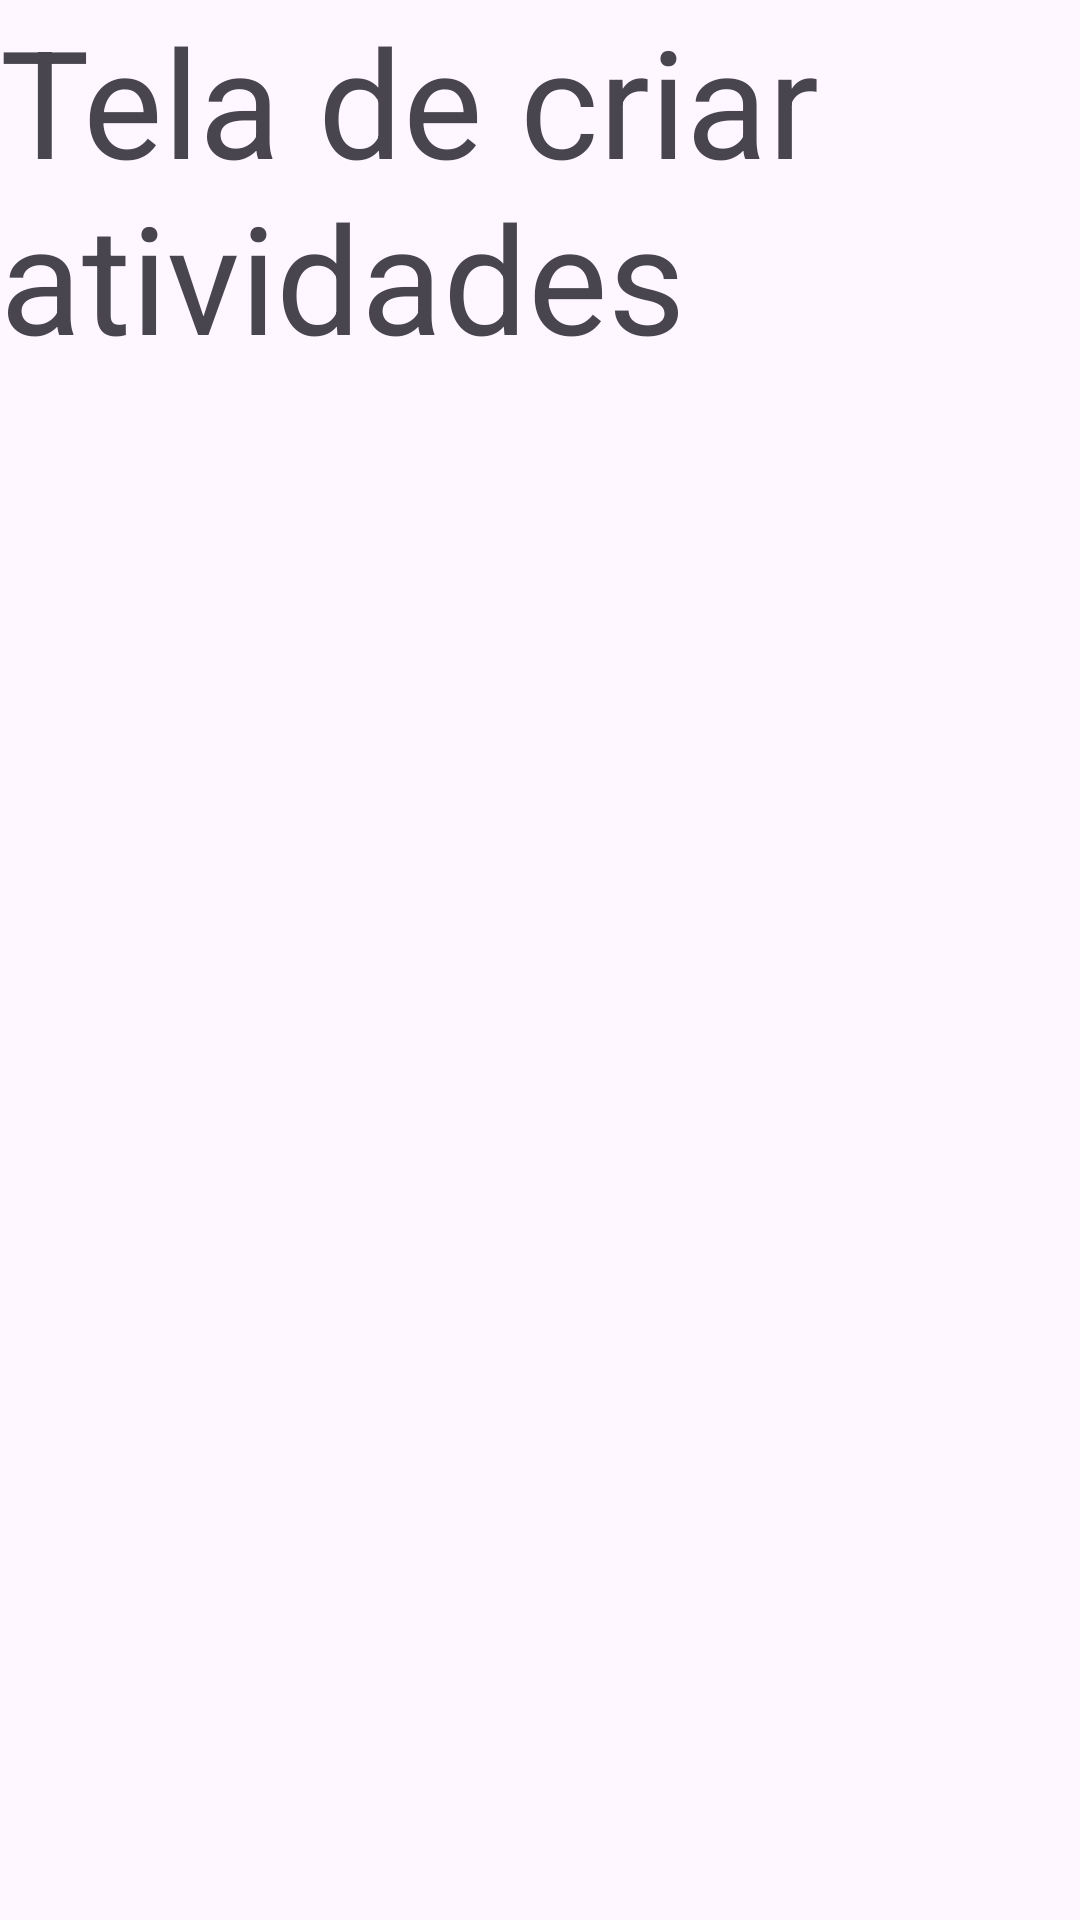

This screen was rendered from an Android layout file. Write that file and the resources it references.
<!-- AndroidManifest.xml: application theme Theme.Trabalho2oBimestre -->
<!-- res/layout/activity_criar.xml -->
<?xml version="1.0" encoding="utf-8"?>
<androidx.constraintlayout.widget.ConstraintLayout xmlns:android="http://schemas.android.com/apk/res/android"
    xmlns:app="http://schemas.android.com/apk/res-auto"
    xmlns:tools="http://schemas.android.com/tools"
    android:id="@+id/main"
    android:layout_width="match_parent"
    android:layout_height="match_parent"
    tools:context=".CriarActivity">

    <TextView
        android:layout_width="wrap_content"
        android:layout_height="wrap_content"
        android:text="Tela de criar atividades"
        android:textSize="50dp"/>

</androidx.constraintlayout.widget.ConstraintLayout>
<!-- resources referenced by this layout -->
<resources>
  <style name="Theme.Trabalho2oBimestre" parent="Base.Theme.Trabalho2oBimestre" />
  <style name="Base.Theme.Trabalho2oBimestre" parent="Theme.Material3.DayNight.NoActionBar">
          
          
      </style>
</resources>
